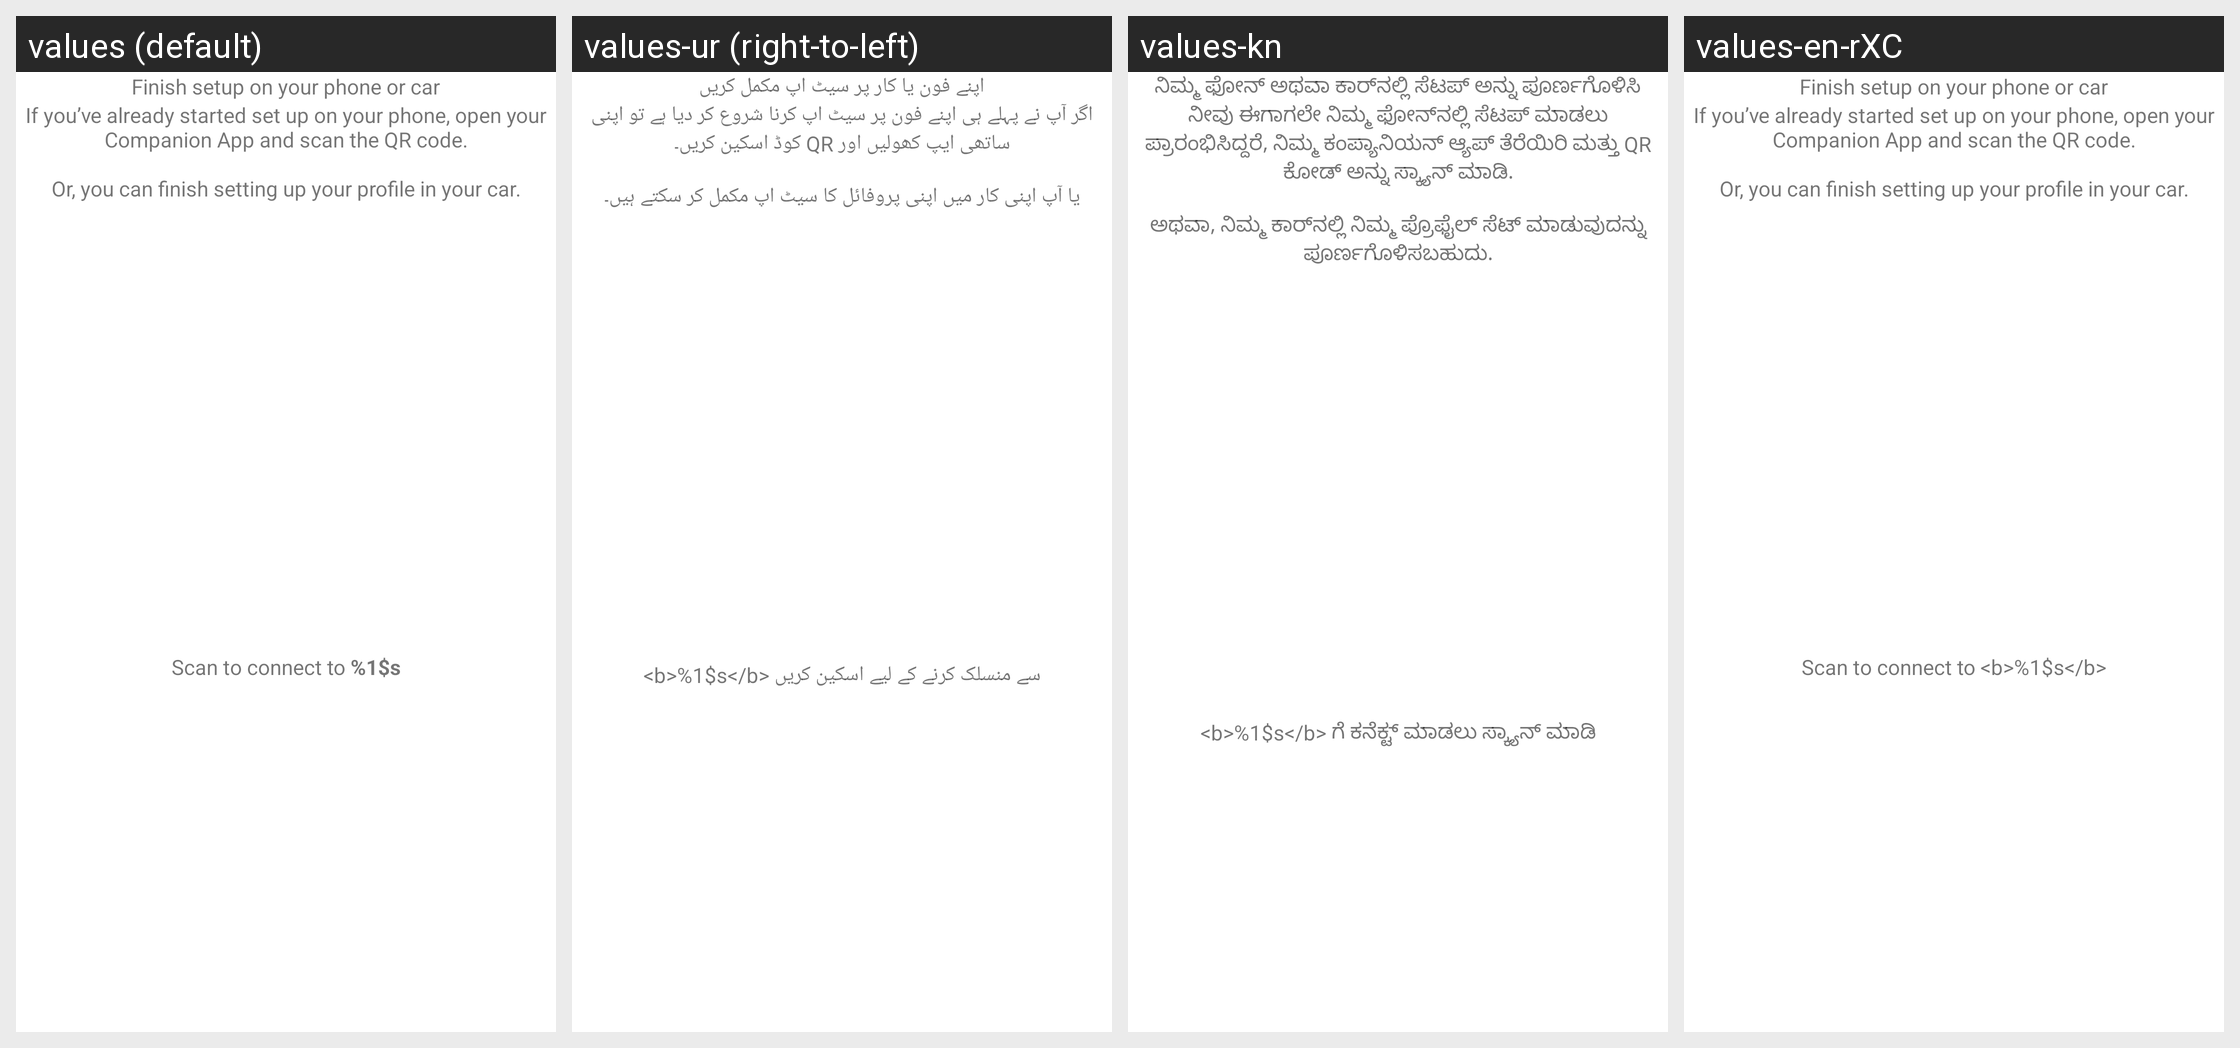

Here is an Android app screen in its default locale and in the app's own translations. Write out the translated-string differences for the strings that appear on this screen.
Android screen res/layout/suw_companion_setup_profile_fragment.xml rendered under 4 locales, left to right: values (default), values-ur (right-to-left), values-kn, values-en-rXC. Device: Nexus 5 (rendered at 1080×1920; each locale shown at half size, 540×960, under a caption strip naming it); theme Theme.MaterialComponents.DayNight.NoActionBar.
Other locales in the repository, not shown: values-af, values-am, values-ar, values-as, values-az, values-be, values-bg, values-bn, values-bs, values-ca, values-cs, values-da, values-de, values-el, values-en-rAU, values-en-rCA, values-en-rGB, values-en-rIN, values-es, values-es-rUS, values-et, values-eu, values-fa, values-fi, values-fr, values-fr-rCA, values-gl, values-gu, values-hi, values-hr, values-hu, values-hy, values-in, values-is, values-it, values-iw, values-ja, values-ka, values-kk, values-km, values-ko, values-ky, values-lo, values-lt, values-lv, values-mk, values-ml, values-mn, values-mr, values-ms, values-my, values-nb, values-ne, values-nl, values-or, values-pa, values-pl, values-pt, values-pt-rPT, values-ro, values-ru, values-si, values-sk, values-sl, values-sq, values-sr, values-sv, values-sw, values-ta, values-te, values-th, values-tl, values-tr, values-uk, values-uz, values-vi, values-zh-rCN, values-zh-rHK, values-zh-rTW, values-zu.
Strings drawn on this screen, with the default value and each locale's value (text and hints the layout hard-codes, and strings that could not be matched under every locale, appear in the picture but are not listed):

suw_setup_profile_title
  values: Finish setup on your phone or car
  values-ur: اپنے فون یا کار پر سیٹ اپ مکمل کریں
  values-kn: ನಿಮ್ಮ ಫೋನ್ ಅಥವಾ ಕಾರ್‌ನಲ್ಲಿ ಸೆಟಪ್ ಅನ್ನು ಪೂರ್ಣಗೊಳಿಸಿ
  values-en-rXC: ‎‏‎‎‎‎‎‏‎‏‏‏‎‎‎‏‎‎‏‎‎‏‎‎‎‎‎‏‏‏‏‎‎‏‏‎‎‏‎‎‎‏‎‎‎‎‎‎‎‏‎‏‏‏‏‎‏‏‎‏‎‏‏‏‏‏‏‎‏‎‎‏‏‎‏‎‏‏‎‎‏‏‏‏‏‏‏‏‏‎‏‏‎‎Finish setup on your phone or car‎‏‎‎‏‎

suw_setup_profile_content
  values: If you’ve already started set up on your phone, open your Companion App and scan the QR code.
      
      Or, you can finish setting up your profile in your car.
  values-ur: اگر آپ نے پہلے ہی اپنے فون پر سیٹ اپ کرنا شروع کر دیا ہے تو اپنی ساتھی ایپ کھولیں اور QR کوڈ اسکین کریں۔
      
      یا آپ اپنی کار میں اپنی پروفائل کا سیٹ اپ مکمل کر سکتے ہیں۔
  values-kn: ನೀವು ಈಗಾಗಲೇ ನಿಮ್ಮ ಫೋನ್‌ನಲ್ಲಿ ಸೆಟಪ್ ಮಾಡಲು ಪ್ರಾರಂಭಿಸಿದ್ದರೆ, ನಿಮ್ಮ ಕಂಪ್ಯಾನಿಯನ್ ಆ್ಯಪ್ ತೆರೆಯಿರಿ ಮತ್ತು QR ಕೋಡ್ ಅನ್ನು ಸ್ಕ್ಯಾನ್ ಮಾಡಿ.
      
      ಅಥವಾ, ನಿಮ್ಮ ಕಾರ್‌ನಲ್ಲಿ ನಿಮ್ಮ ಪ್ರೊಫೈಲ್ ಸೆಟ್ ಮಾಡುವುದನ್ನು ಪೂರ್ಣಗೊಳಿಸಬಹುದು.
  values-en-rXC: ‎‏‎‎‎‎‎‏‎‏‏‏‎‎‎‏‎‎‏‎‎‏‎‎‎‎‎‏‏‏‏‏‏‏‏‎‎‎‎‏‎‏‎‎‎‏‎‏‏‏‏‎‏‏‏‏‎‏‎‏‏‎‏‎‏‎‎‎‏‏‏‏‎‎‏‎‎‎‎‎‎‏‎‎‏‏‏‎‏‎‏‎‏‏‎‎‎If you’ve already started set up on your phone, open your Companion App and scan the QR code.
      
      Or, you can finish setting up your profile in your car.‎‏‎‎‏‎
